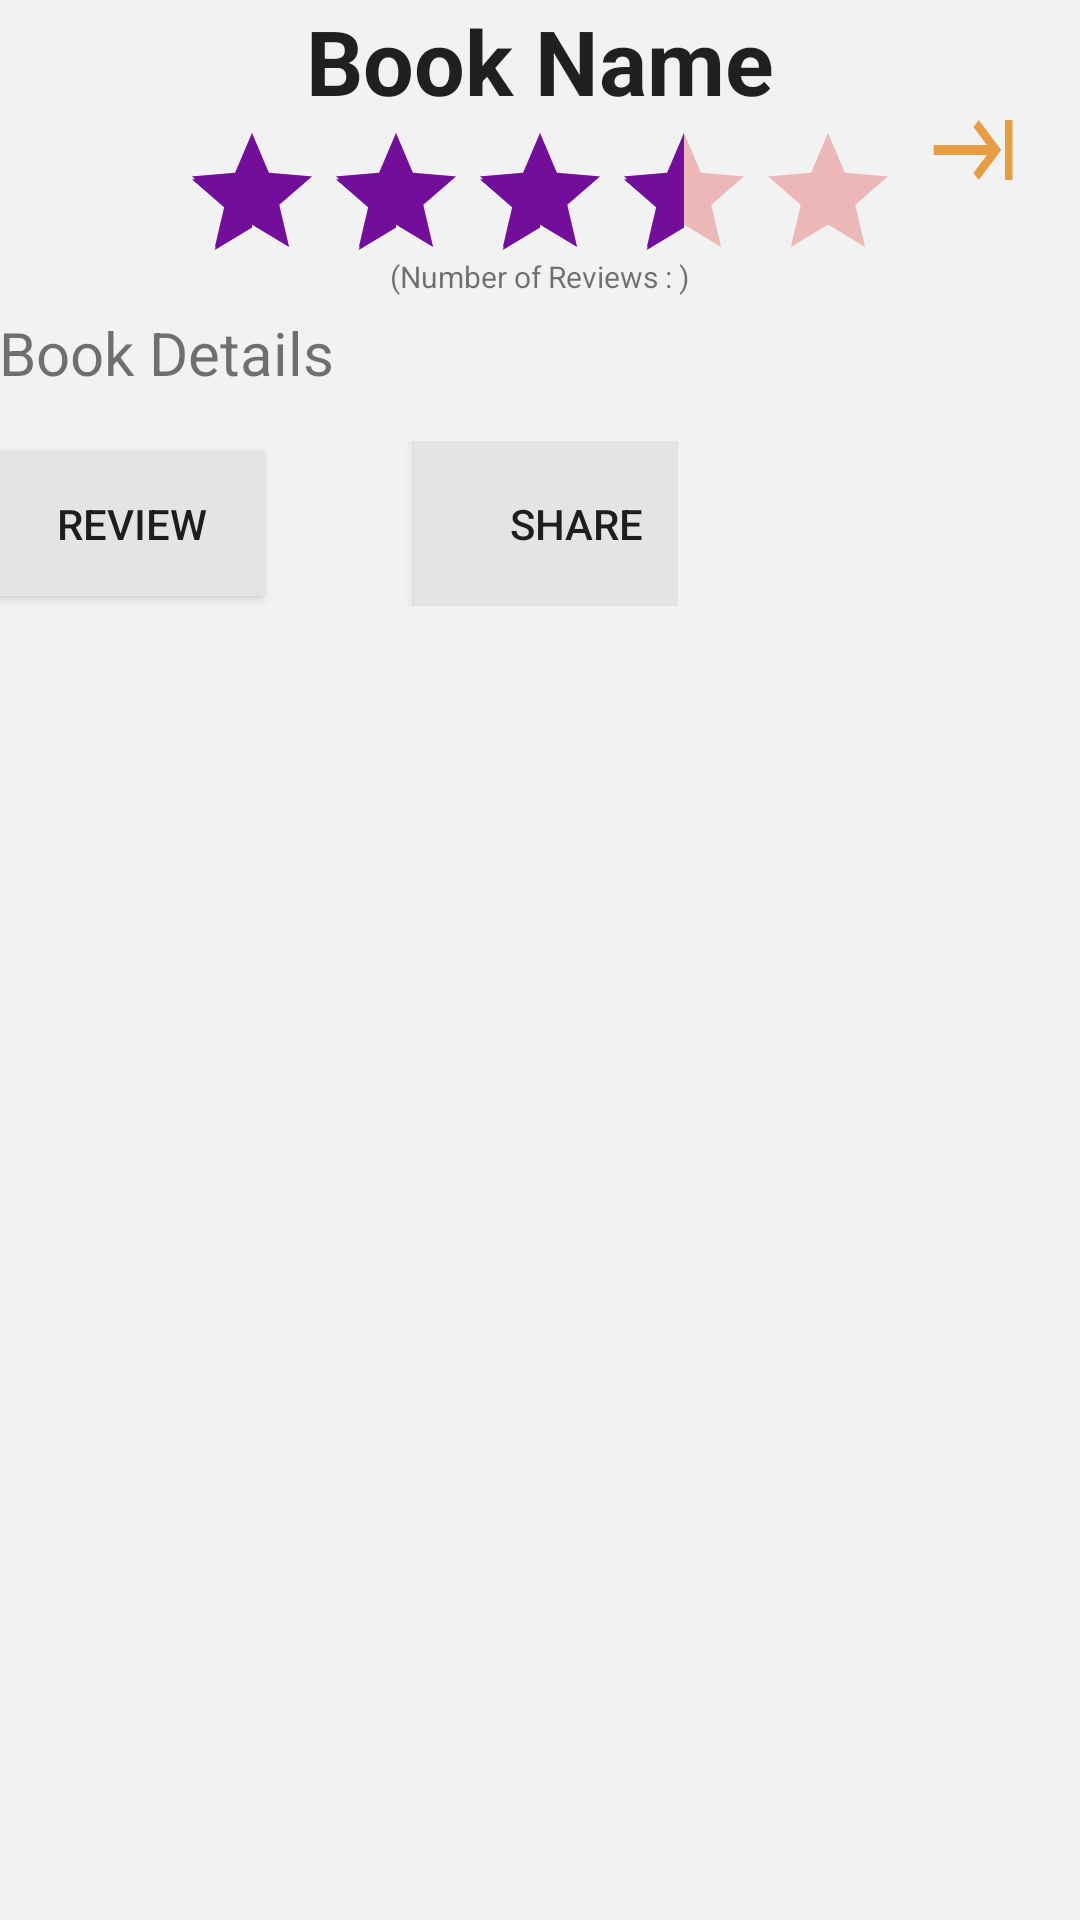

Produce the Android XML layout that renders to this screen, including the resource entries it uses.
<!-- AndroidManifest.xml: application theme AppTheme -->
<!-- res/layout/fragment_book_details.xml -->
<RelativeLayout xmlns:android="http://schemas.android.com/apk/res/android"
    xmlns:tools="http://schemas.android.com/tools"
    android:layout_width="match_parent"
    android:layout_height="match_parent"
    android:background="#f2f2f2"
    tools:context="app.racdeveloper.com.bookmybook.userProfile.BookDetailsFrag">

    

    <TextView
        android:layout_width="wrap_content"
        android:layout_height="wrap_content"
        android:textSize="30sp"
        android:gravity="center"
        android:textStyle="bold"
        android:textAppearance="?android:attr/textAppearanceLarge"
        android:text="Book Name"
        android:id="@+id/tvBookName"
        android:layout_alignParentTop="true"
        android:layout_centerHorizontal="true" />

    <RatingBar
        android:layout_width="wrap_content"
        android:layout_height="45dp"
        android:isIndicator="true"
        android:rating="3.5"
        android:stepSize="0.5"
        android:theme="@style/RatingBar"
        android:numStars="5"
        android:id="@+id/RatingBar"
        android:layout_marginLeft="60dp"
        android:layout_below="@+id/tvBookName"
        android:layout_alignParentStart="true"
        android:layout_alignParentLeft="true" />

    <ImageButton
        android:layout_width="30dp"
        android:layout_height="40dp"
        android:padding="20dp"
        android:layout_marginLeft="10dp"
        android:id="@+id/ibBookGist"
        android:layout_marginTop="30dp"
        android:background="@drawable/ic_review"
        android:layout_toRightOf="@+id/RatingBar"/>

    <TextView
        android:layout_width="wrap_content"
        android:layout_height="wrap_content"
        android:layout_below="@+id/RatingBar"
        android:layout_centerHorizontal="true"
        android:text="(Number of Reviews : )"
        android:textSize="10dp"
        android:id="@+id/TotalRating"
        />
    <ScrollView
        android:layout_width="match_parent"
        android:layout_height="match_parent"
        android:layout_marginTop="5dp"
        android:layout_below="@+id/TotalRating"
        android:layout_alignParentStart="true"
        android:layout_alignParentLeft="true" >

        <LinearLayout
            android:layout_width="wrap_content"
            android:layout_height="wrap_content"
            android:orientation="vertical">
            <TextView
                android:layout_width="wrap_content"
                android:layout_height="match_parent"
                android:textSize="20sp"
                android:text="Book Details"
                android:id="@+id/tvBookDetails"
                android:paddingLeft="@dimen/activity_horizontal_margin"
                android:paddingRight="10dp"
                android:paddingBottom="16dp"/>
           <LinearLayout
            android:layout_width="wrap_content"
            android:layout_height="wrap_content"
            android:layout_gravity="center"
            android:layout_marginLeft="0dp">
                <Button
                    android:layout_width="wrap_content"
                    android:layout_height="wrap_content"
                    android:background="#e4e4e4"
                    android:id="@+id/btReview"
                    android:layout_marginRight="50dp"
                    android:text="Review"/>
                <Button
                    android:layout_width="wrap_content"
                    android:layout_height="55dp"
                    android:background="#e4e4e4"
                    android:id="@+id/btShare"
                    android:drawableRight="@drawable/fb_link_image"
                    android:paddingLeft="20dp"
                    android:text="Share"/>
            </LinearLayout>
        </LinearLayout>
    </ScrollView>
</RelativeLayout>
<!-- resources referenced by this layout -->
<resources>
  <!-- drawable ic_review (drawable) -->
  <vector xmlns:android="http://schemas.android.com/apk/res/android"
          android:width="24dp"
          android:height="24dp"
          android:viewportWidth="24.0"
          android:viewportHeight="24.0">
      <path
          android:fillColor="#e79d44"
          android:pathData="M11.59,7.41L15.17,11H1v2h14.17l-3.59,3.59L13,18l6,-6 -6,-6 -1.41,1.41zM20,6v12h2V6h-2z"/>
  </vector>
  <style name="RatingBar" parent="Theme.AppCompat">
          <item name="colorControlNormal">#dc2f2f</item>
          <item name="colorControlActivated">#720e99</item>
      </style>
  <style name="AppTheme" parent="Theme.AppCompat.Light.NoActionBar">
          
          <item name="colorPrimary">@color/colorPrimary</item>
          <item name="colorPrimaryDark">@color/colorPrimaryDark</item>
          <item name="colorAccent">@color/colorAccent</item>
  
          <item name="windowActionBar">false</item>
          <item name="windowNoTitle">true</item>
          <item name="android:windowFullscreen">true</item>
          <item name="android:windowContentOverlay">@null</item>
      </style>
  <color name="colorPrimary">#125688</color>
  <color name="colorPrimaryDark">#125688</color>
  <color name="colorAccent">#bababa</color>
</resources>
